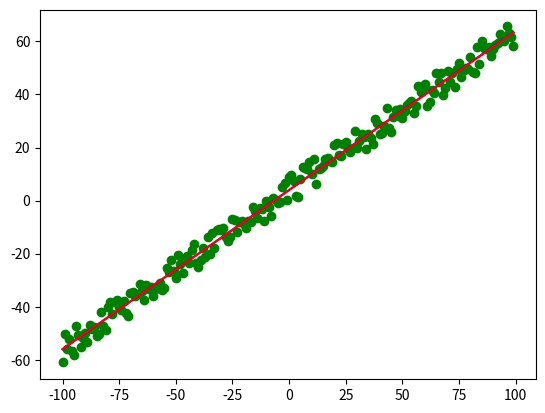

Reproduce this figure in Python.
import random
import matplotlib.pyplot as plot

random.seed(65535)

def actual(x):
    """目指すべき線"""
    return 0.6 * x + 4


actual_data = [(x, actual(x)) for x in range(-100, 100)]
data_set = [(x, actual(x) + random.randint(-5, 5)) for x in range(-100, 100)]

# 目標 data_set から、actual のパラメータを類推する
def func(x, weight):
    return weight[0] * x + weight[1]


def loss(func, data, actual, weight):
    calc = func(data, weight)
    return (actual - calc)**2


def numerical_gradient(f, weight):
    """偏微分式にアップデート"""
    h = 1e-4
    grad = []

    for i in range(0, len(weight)):
        cpy1 = weight[:]
        cpy2 = weight[:]
        cpy1[i] = cpy1[i] + h
        cpy2[i] = cpy2[i] - h
        fhx1 = f(cpy1)
        fhx2 = f(cpy2)
        grad.append((fhx1 - fhx2) / (2 * h))
    return grad


lern = 0.000002
weight = [-2, 3]  # 最初の重みは適当
for n in range(5000):
    def error(weight):
        all_err = 0.0
        for data in data_set:
            x, actual_y = data
            all_err += (actual_y - func(x, weight))**2
        return all_err / 2.0
    grads = numerical_gradient(error, weight)
    weight = [weight[0] - grads[0] * lern, weight[1] - grads[1] * lern]
    print(weight)

    #for data in data_set:
    #    x, y = data
    #    loss_func = lambda w: loss(func, x, y, w)
    #    grads = numerical_gradient(loss_func, weight)
    #    weight = [weight[0] - grads[0] * lern, weight[1] - grads[1] * lern]


def pline(data, color):
    x = [x for x, y in data]
    y = [y for x, y in data]
    plot.plot(x, y, c=color)


def scatter(data):
    x = [x for x, y in data]
    y = [y for x, y in data]
    plot.scatter(x, y, c='green')


lerning = [(x, func(x, weight)) for x in range(-100, 100)]
yellows = [(x, func(x, [-2, -3])) for x in range(-100, 100)]

pline(actual_data, 'blue')
pline(lerning, 'red')
#pline(yellows, 'yellow')
scatter(data_set)

plot.show()
